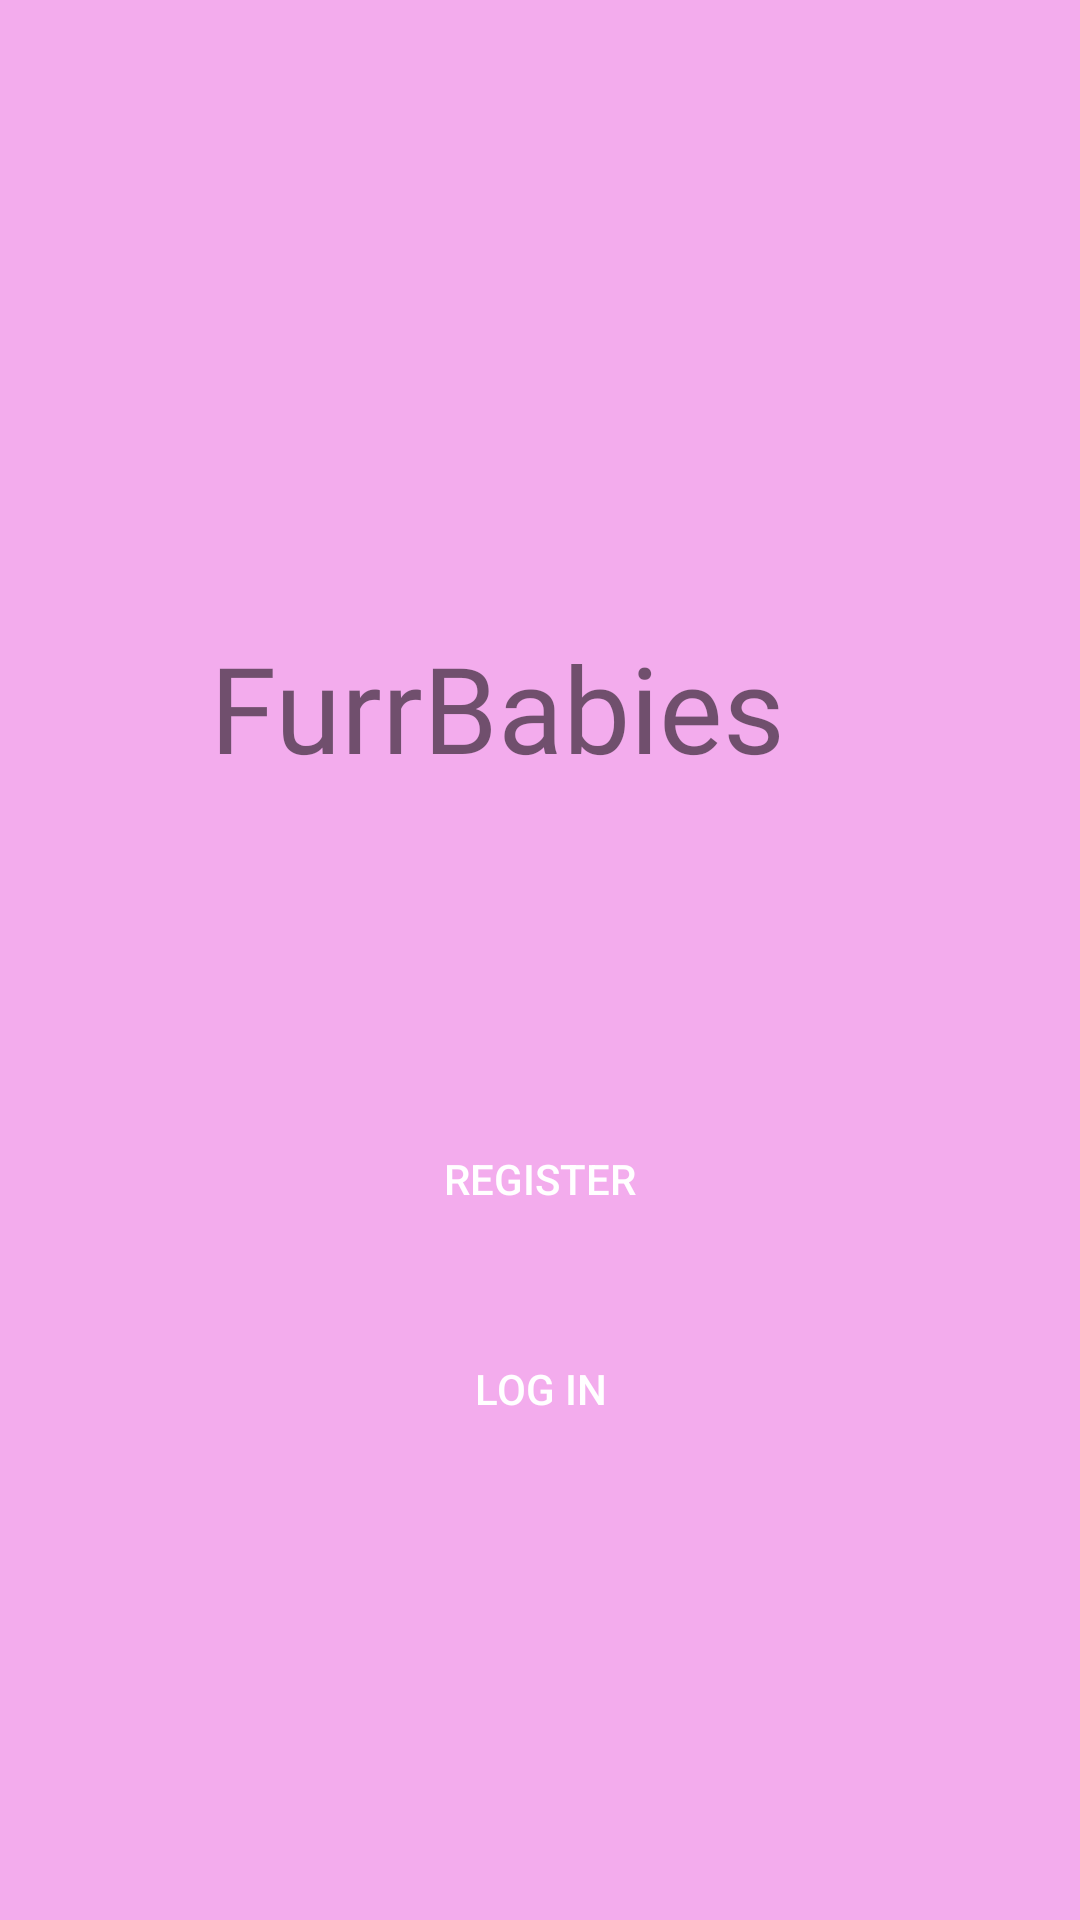

Android layout source for this screen:
<!-- AndroidManifest.xml: application theme Theme.FinalFurrBabies -->
<!-- res/layout/activity_start.xml -->
<?xml version="1.0" encoding="utf-8"?>
<RelativeLayout xmlns:android="http://schemas.android.com/apk/res/android"
    xmlns:app="http://schemas.android.com/apk/res-auto"
    xmlns:tools="http://schemas.android.com/tools"
    android:layout_width="match_parent"
    android:orientation="vertical"
    android:gravity="center"
    android:padding="8dp"
    android:layout_height="match_parent"
    android:background="#F3ACED"
    tools:context=".StartActivity">

    <TextView
        android:layout_width="220dp"
        android:layout_height="wrap_content"
        android:layout_marginTop="70dp"
        android:fontFamily="@font/arbutus_slab"
        android:layout_centerHorizontal="true"
        android:text="FurrBabies"
        android:textSize="40dp" />

    <Button
        android:id="@+id/login"
        android:layout_width="match_parent"
        android:layout_height="wrap_content"
        android:layout_marginStart="14dp"
        android:layout_marginTop="300dp"
        android:layout_marginEnd="14dp"
        android:layout_marginBottom="14dp"
        android:background="@drawable/button_background"
        android:text="Log in"
        android:textColor="@color/white" />

    <Button
        android:id="@+id/register"
        android:layout_width="match_parent"
        android:layout_height="wrap_content"
        android:layout_marginStart="14dp"
        android:layout_marginTop="230dp"
        android:layout_marginEnd="14dp"
        android:layout_marginBottom="14dp"
        android:background="@drawable/button_background"
        android:text="Register"
        android:textColor="@color/white" />

</RelativeLayout>
<!-- resources referenced by this layout -->
<resources>
  <color name="white">#FFFFFFFF</color>
  <style name="Theme.FinalFurrBabies" parent="Theme.MaterialComponents.DayNight.DarkActionBar">
          
          <item name="colorPrimary">@color/purple_500</item>
          <item name="colorPrimaryVariant">@color/purple_700</item>
          <item name="colorOnPrimary">@color/white</item>
          
          <item name="colorSecondary">@color/teal_200</item>
          <item name="colorSecondaryVariant">@color/teal_700</item>
          <item name="colorOnSecondary">@color/black</item>
          
          <item name="android:statusBarColor">?attr/colorPrimaryVariant</item>
          
      </style>
  <color name="purple_500">#FF6200EE</color>
  <color name="purple_700">#FF3700B3</color>
  <color name="teal_200">#FF03DAC5</color>
  <color name="teal_700">#FF018786</color>
  <color name="black">#FF000000</color>
</resources>
